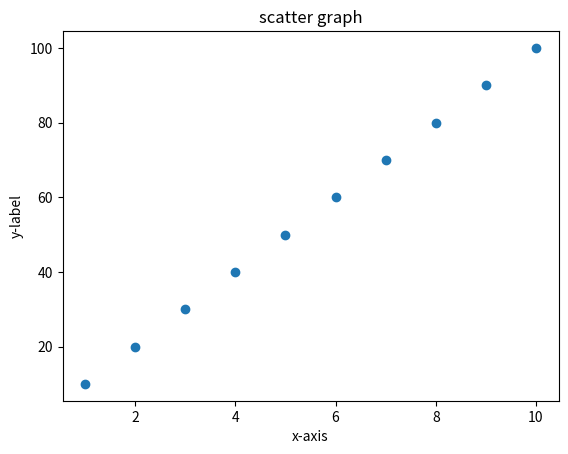

Reproduce this figure in Python.
'''
import matplotlib.pyplot as plt
import pandas as pd
data = [['pranav',99],['pooja',100],['pillu',400]]
df = pd.DataFrame(data,columns=['Name','Mark'])
print(df)
stud_name = ['ram','pranav','pooja','pillu','pallavi']
stud_mark = [20,98,99,100,100]
plt.plot(stud_name,stud_mark)
plt.xlabel("Student Name")
plt.ylabel('Student Mark')
plt.title("Student Makrs")
# plt.show()
'''

import matplotlib.pyplot as plt
x = [1,2,3,4,5,6,7,8,9,10]
y = [10,20,30,40,50,60,70,80,90,100]
plt.scatter(x,y)
plt.xlabel('x-axis')
plt.ylabel('y-label')
plt.title('scatter graph')







